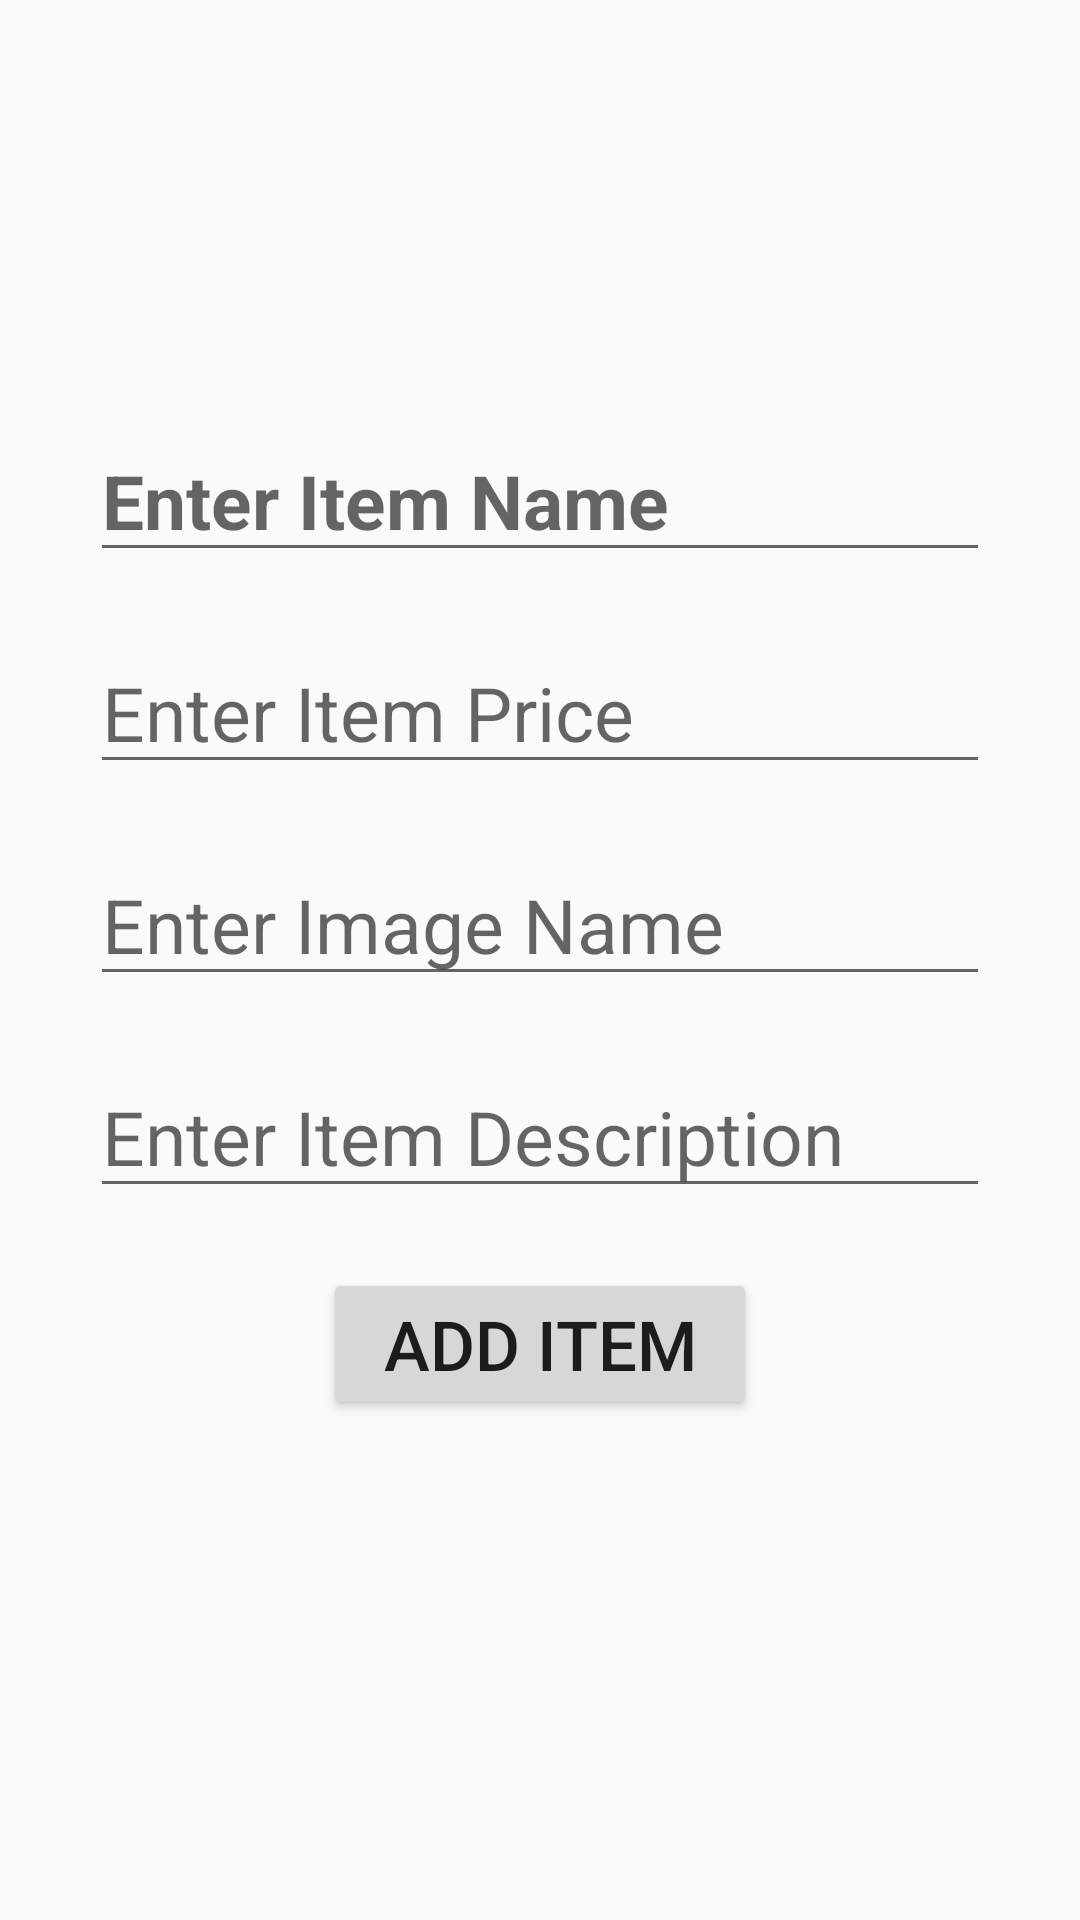

This screen was rendered from an Android layout file. Write that file and the resources it references.
<!-- AndroidManifest.xml: application theme AppTheme -->
<!-- res/layout/activity_add_item.xml -->
<?xml version="1.0" encoding="utf-8"?>
<LinearLayout xmlns:android="http://schemas.android.com/apk/res/android"
    xmlns:app="http://schemas.android.com/apk/res-auto"
    xmlns:tools="http://schemas.android.com/tools"
    android:layout_width="match_parent"
    android:layout_height="match_parent"
    tools:context=".AddItemActivity"
    android:orientation="vertical">

    <LinearLayout
        android:layout_width="match_parent"
        android:layout_height="match_parent"
        android:orientation="vertical"
        android:layout_marginRight="30dp"
        android:layout_marginLeft="30dp">

        <Button
            android:id="@+id/btnback"
            android:layout_width="100dp"
            android:layout_height="100dp"
            android:layout_marginTop="20dp"
            android:background="@drawable/back"/>
        <EditText
            android:layout_width="match_parent"
            android:layout_height="wrap_content"
            android:hint="Enter Item Name"
            android:textSize="25sp"
            android:id="@+id/etItemName"
            android:textStyle="bold"
            android:layout_marginTop="20dp"

            />

        <EditText
            android:layout_width="match_parent"
            android:layout_height="wrap_content"
            android:hint="Enter Item Price"
            android:textSize="25sp"
            android:id="@+id/etItemPrice"
            android:layout_marginTop="20dp"
            />

        <EditText
            android:layout_width="match_parent"
            android:layout_height="wrap_content"
            android:hint="Enter Image Name"
            android:textSize="25sp"
            android:id="@+id/etItemImage"
            android:layout_marginTop="20dp"

            />

        <EditText
            android:layout_width="match_parent"
            android:layout_height="wrap_content"
            android:hint="Enter Item Description"
            android:textSize="25sp"
            android:id="@+id/etItemDesc"
            android:layout_marginTop="20dp"/>

        <Button
            android:id="@+id/btnAddItem"
            android:layout_width="wrap_content"
            android:layout_height="wrap_content"
            android:paddingLeft="20dp"
            android:paddingRight="20dp"
            android:text="Add Item"
            android:layout_marginTop="20dp"
            android:layout_gravity="center"
            android:textSize="23dp" />
    </LinearLayout>
</LinearLayout>
<!-- resources referenced by this layout -->
<resources>
  <style name="AppTheme" parent="Theme.AppCompat.Light.DarkActionBar">
          
          <items name="colorPrimary">@color/colorPrimary</items>
          <items name="colorPrimaryDark">@color/colorPrimaryDark</items>
          <items name="colorAccent">@color/colorAccent</items>
      </style>
  <!-- not gathered from this repository: default colours our renderer supplied (Android Studio template values) -->
  <color name="colorPrimary">#FF6200EE</color>
  <color name="colorPrimaryDark">#FF3700B3</color>
  <color name="colorAccent">#FF03DAC5</color>
</resources>
